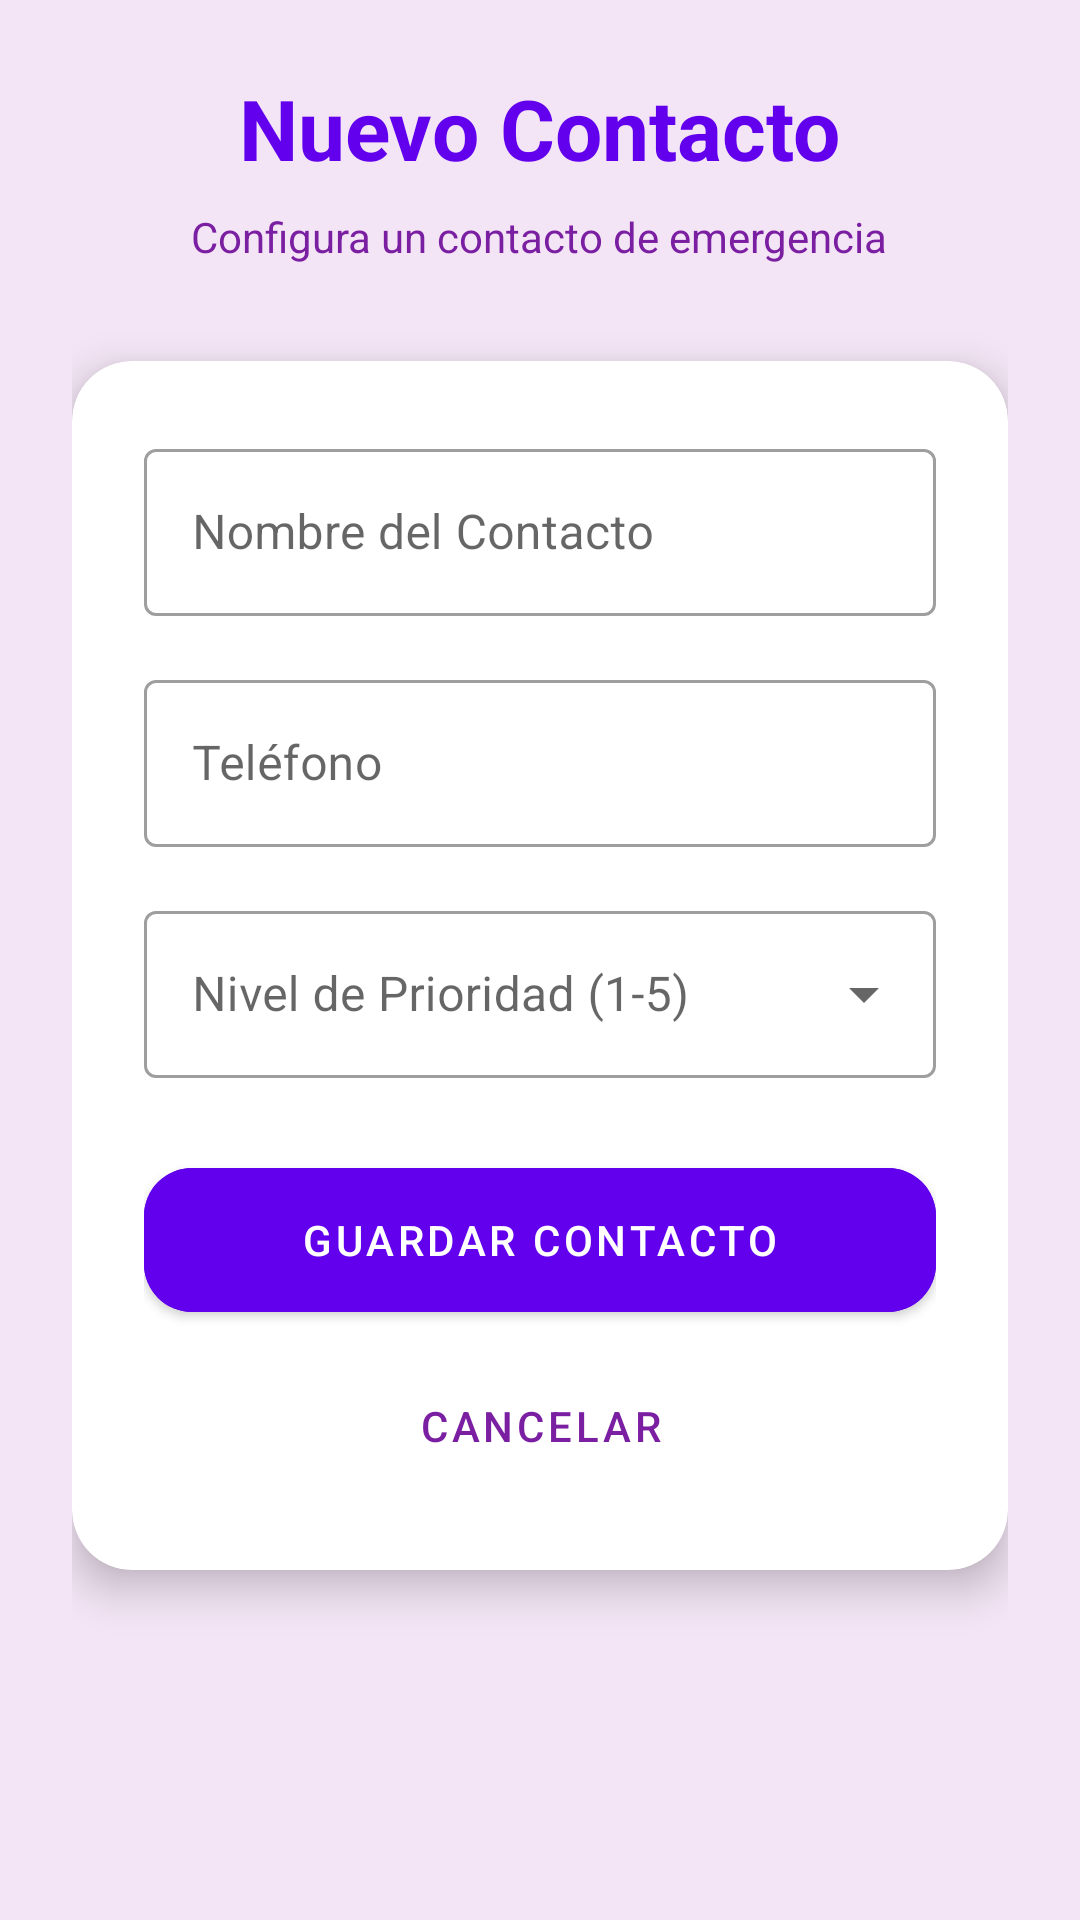

Produce the Android XML layout that renders to this screen, including the resource entries it uses.
<!-- AndroidManifest.xml: application theme Theme.HeaLinkSOS -->
<!-- res/layout/activity_add_contact.xml -->
<?xml version="1.0" encoding="utf-8"?>
<LinearLayout xmlns:android="http://schemas.android.com/apk/res/android"
    xmlns:app="http://schemas.android.com/apk/res-auto"
    android:layout_width="match_parent"
    android:layout_height="match_parent"
    android:background="#F3E5F5"
    android:orientation="vertical"
    android:padding="24dp"
    android:gravity="center_horizontal">

    <TextView
        android:layout_width="wrap_content"
        android:layout_height="wrap_content"
        android:text="Nuevo Contacto"
        android:textSize="28sp"
        android:textStyle="bold"
        android:textColor="#6200EE"
        android:layout_marginBottom="8dp"/>

    <TextView
        android:layout_width="wrap_content"
        android:layout_height="wrap_content"
        android:text="Configura un contacto de emergencia"
        android:textColor="#7B1FA2"
        android:layout_marginBottom="32dp"/>

    <com.google.android.material.card.MaterialCardView
        android:layout_width="match_parent"
        android:layout_height="wrap_content"
        app:cardCornerRadius="20dp"
        app:cardElevation="8dp">

        <LinearLayout
            android:layout_width="match_parent"
            android:layout_height="wrap_content"
            android:orientation="vertical"
            android:padding="24dp">

            <com.google.android.material.textfield.TextInputLayout
                style="@style/Widget.MaterialComponents.TextInputLayout.OutlinedBox"
                android:layout_width="match_parent"
                android:layout_height="wrap_content"
                android:hint="Nombre del Contacto"
                android:layout_marginBottom="16dp">
                <com.google.android.material.textfield.TextInputEditText
                    android:id="@+id/etNombreCont"
                    android:layout_width="match_parent"
                    android:layout_height="wrap_content"
                    android:inputType="textPersonName"/>
            </com.google.android.material.textfield.TextInputLayout>

            <com.google.android.material.textfield.TextInputLayout
                style="@style/Widget.MaterialComponents.TextInputLayout.OutlinedBox"
                android:layout_width="match_parent"
                android:layout_height="wrap_content"
                android:hint="Teléfono"
                android:layout_marginBottom="16dp">
                <com.google.android.material.textfield.TextInputEditText
                    android:id="@+id/etTelCont"
                    android:layout_width="match_parent"
                    android:layout_height="wrap_content"
                    android:inputType="phone"/>
            </com.google.android.material.textfield.TextInputLayout>

            <com.google.android.material.textfield.TextInputLayout
                style="@style/Widget.MaterialComponents.TextInputLayout.OutlinedBox.ExposedDropdownMenu"
                android:layout_width="match_parent"
                android:layout_height="wrap_content"
                android:hint="Nivel de Prioridad (1-5)"
                android:layout_marginBottom="24dp">
                <AutoCompleteTextView
                    android:id="@+id/autoPrio"
                    android:layout_width="match_parent"
                    android:layout_height="wrap_content"
                    android:inputType="none"/>
            </com.google.android.material.textfield.TextInputLayout>

            <com.google.android.material.button.MaterialButton
                android:id="@+id/btnGuardarCont"
                android:layout_width="match_parent"
                android:layout_height="60dp"
                android:text="Guardar Contacto"
                app:cornerRadius="16dp"
                android:backgroundTint="#6200EE"/>

            <Button
                android:id="@+id/btnCancelarCont"
                android:layout_width="match_parent"
                android:layout_height="wrap_content"
                android:text="Cancelar"
                android:layout_marginTop="8dp"
                style="@style/Widget.MaterialComponents.Button.TextButton"
                android:textColor="#7B1FA2"/>

        </LinearLayout>
    </com.google.android.material.card.MaterialCardView>
</LinearLayout>
<!-- resources referenced by this layout -->
<resources>
  <style name="Theme.HeaLinkSOS" parent="Theme.MaterialComponents.DayNight.DarkActionBar">
          
          <item name="colorPrimary">@color/purple_500</item>
          <item name="colorPrimaryVariant">@color/purple_700</item>
          <item name="colorOnPrimary">@color/white</item>
          
          <item name="colorSecondary">@color/teal_200</item>
          <item name="colorSecondaryVariant">@color/teal_700</item>
          <item name="colorOnSecondary">@color/black</item>
          
          <item name="android:statusBarColor">?attr/colorPrimaryVariant</item>
          
      </style>
  <!-- not gathered from this repository: default colours our renderer supplied (Android Studio template values) -->
  <color name="purple_500">#FF6200EE</color>
  <color name="purple_700">#FF3700B3</color>
  <color name="teal_200">#FF03DAC5</color>
  <color name="teal_700">#FF018786</color>
  <color name="black">#FF000000</color>
  <color name="white">#FFFFFFFF</color>
</resources>
